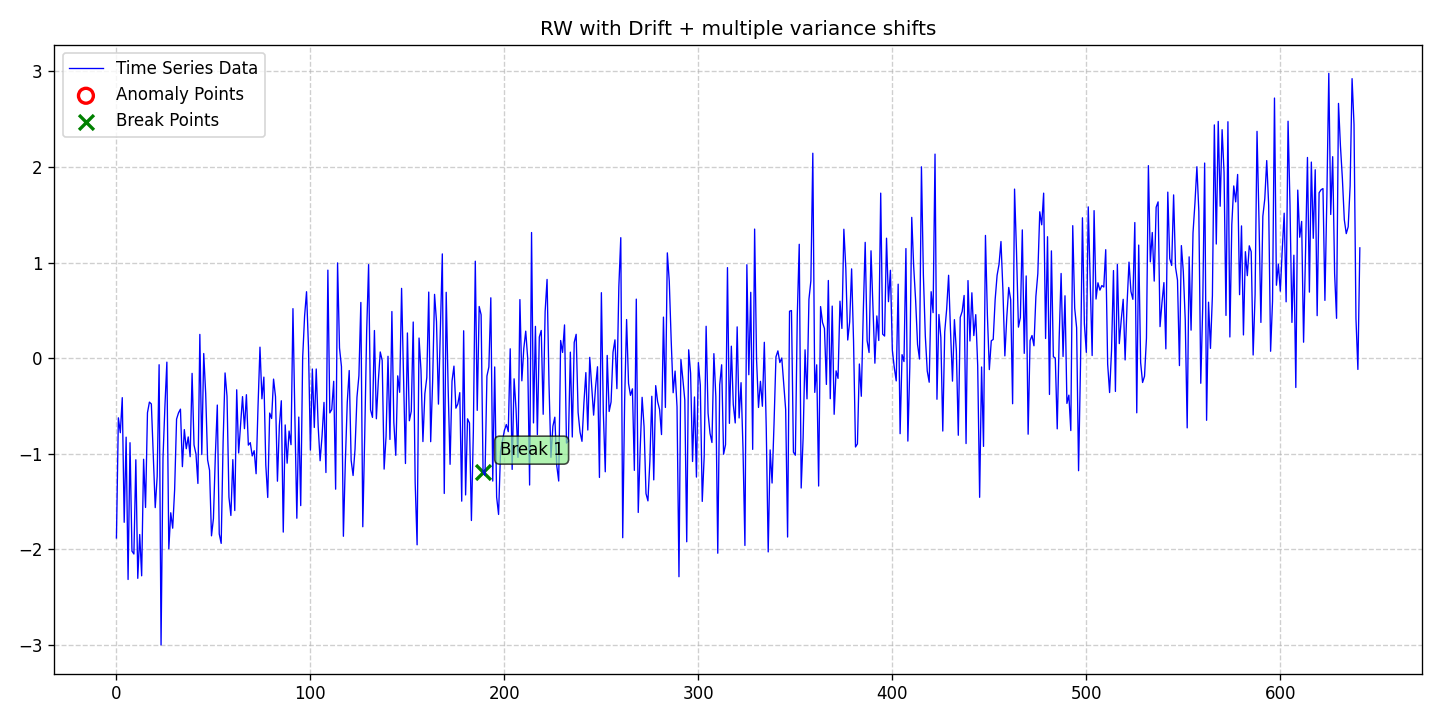

The table this chart was drawn from, first rows:
date, data, stationary, det_lin_up, det_lin_down, det_quad, det_cubic, det_exp, det_damped, stoc_trend, volatility, single_seas, multiple_seas, point_anom_single, point_anom_multi, collect_anom, context_anom, mean_shift, var_shift, trend_shift, point_anom_count, point_anom_location, point_anom_point, collect_anom_count
2020-01-01, -1.882, 0, 0, 0, 0, 0, 0, 0, 1, 0, 0, 0, 0, 0, 0, 0, 0, 1, 0, 0, none, , 0
2020-01-02, -0.6246, 0, 0, 0, 0, 0, 0, 0, 1, 0, 0, 0, 0, 0, 0, 0, 0, 1, 0, 0, none, , 0
2020-01-03, -0.7801, 0, 0, 0, 0, 0, 0, 0, 1, 0, 0, 0, 0, 0, 0, 0, 0, 1, 0, 0, none, , 0
2020-01-04, -0.4135, 0, 0, 0, 0, 0, 0, 0, 1, 0, 0, 0, 0, 0, 0, 0, 0, 1, 0, 0, none, , 0
2020-01-05, -1.718, 0, 0, 0, 0, 0, 0, 0, 1, 0, 0, 0, 0, 0, 0, 0, 0, 1, 0, 0, none, , 0
2020-01-06, -0.8268, 0, 0, 0, 0, 0, 0, 0, 1, 0, 0, 0, 0, 0, 0, 0, 0, 1, 0, 0, none, , 0
2020-01-07, -2.316, 0, 0, 0, 0, 0, 0, 0, 1, 0, 0, 0, 0, 0, 0, 0, 0, 1, 0, 0, none, , 0
2020-01-08, -0.8847, 0, 0, 0, 0, 0, 0, 0, 1, 0, 0, 0, 0, 0, 0, 0, 0, 1, 0, 0, none, , 0
2020-01-09, -2.019, 0, 0, 0, 0, 0, 0, 0, 1, 0, 0, 0, 0, 0, 0, 0, 0, 1, 0, 0, none, , 0
2020-01-10, -2.049, 0, 0, 0, 0, 0, 0, 0, 1, 0, 0, 0, 0, 0, 0, 0, 0, 1, 0, 0, none, , 0
2020-01-11, -1.063, 0, 0, 0, 0, 0, 0, 0, 1, 0, 0, 0, 0, 0, 0, 0, 0, 1, 0, 0, none, , 0
2020-01-12, -2.304, 0, 0, 0, 0, 0, 0, 0, 1, 0, 0, 0, 0, 0, 0, 0, 0, 1, 0, 0, none, , 0
2020-01-13, -1.845, 0, 0, 0, 0, 0, 0, 0, 1, 0, 0, 0, 0, 0, 0, 0, 0, 1, 0, 0, none, , 0
2020-01-14, -2.278, 0, 0, 0, 0, 0, 0, 0, 1, 0, 0, 0, 0, 0, 0, 0, 0, 1, 0, 0, none, , 0
2020-01-15, -1.058, 0, 0, 0, 0, 0, 0, 0, 1, 0, 0, 0, 0, 0, 0, 0, 0, 1, 0, 0, none, , 0
2020-01-16, -1.562, 0, 0, 0, 0, 0, 0, 0, 1, 0, 0, 0, 0, 0, 0, 0, 0, 1, 0, 0, none, , 0
2020-01-17, -0.571, 0, 0, 0, 0, 0, 0, 0, 1, 0, 0, 0, 0, 0, 0, 0, 0, 1, 0, 0, none, , 0
2020-01-18, -0.4598, 0, 0, 0, 0, 0, 0, 0, 1, 0, 0, 0, 0, 0, 0, 0, 0, 1, 0, 0, none, , 0
2020-01-19, -0.4795, 0, 0, 0, 0, 0, 0, 0, 1, 0, 0, 0, 0, 0, 0, 0, 0, 1, 0, 0, none, , 0
2020-01-20, -1.02, 0, 0, 0, 0, 0, 0, 0, 1, 0, 0, 0, 0, 0, 0, 0, 0, 1, 0, 0, none, , 0
2020-01-21, -1.564, 0, 0, 0, 0, 0, 0, 0, 1, 0, 0, 0, 0, 0, 0, 0, 0, 1, 0, 0, none, , 0
2020-01-22, -1.239, 0, 0, 0, 0, 0, 0, 0, 1, 0, 0, 0, 0, 0, 0, 0, 0, 1, 0, 0, none, , 0
2020-01-23, -0.06894, 0, 0, 0, 0, 0, 0, 0, 1, 0, 0, 0, 0, 0, 0, 0, 0, 1, 0, 0, none, , 0
2020-01-24, -3.001, 0, 0, 0, 0, 0, 0, 0, 1, 0, 0, 0, 0, 0, 0, 0, 0, 1, 0, 0, none, , 0
2020-01-25, -1.044, 0, 0, 0, 0, 0, 0, 0, 1, 0, 0, 0, 0, 0, 0, 0, 0, 1, 0, 0, none, , 0
2020-01-26, -0.4992, 0, 0, 0, 0, 0, 0, 0, 1, 0, 0, 0, 0, 0, 0, 0, 0, 1, 0, 0, none, , 0
2020-01-27, -0.04179, 0, 0, 0, 0, 0, 0, 0, 1, 0, 0, 0, 0, 0, 0, 0, 0, 1, 0, 0, none, , 0
2020-01-28, -1.995, 0, 0, 0, 0, 0, 0, 0, 1, 0, 0, 0, 0, 0, 0, 0, 0, 1, 0, 0, none, , 0
2020-01-29, -1.618, 0, 0, 0, 0, 0, 0, 0, 1, 0, 0, 0, 0, 0, 0, 0, 0, 1, 0, 0, none, , 0
2020-01-30, -1.779, 0, 0, 0, 0, 0, 0, 0, 1, 0, 0, 0, 0, 0, 0, 0, 0, 1, 0, 0, none, , 0
2020-01-31, -1.377, 0, 0, 0, 0, 0, 0, 0, 1, 0, 0, 0, 0, 0, 0, 0, 0, 1, 0, 0, none, , 0
2020-02-01, -0.6376, 0, 0, 0, 0, 0, 0, 0, 1, 0, 0, 0, 0, 0, 0, 0, 0, 1, 0, 0, none, , 0
2020-02-02, -0.5728, 0, 0, 0, 0, 0, 0, 0, 1, 0, 0, 0, 0, 0, 0, 0, 0, 1, 0, 0, none, , 0
2020-02-03, -0.5335, 0, 0, 0, 0, 0, 0, 0, 1, 0, 0, 0, 0, 0, 0, 0, 0, 1, 0, 0, none, , 0
2020-02-04, -1.135, 0, 0, 0, 0, 0, 0, 0, 1, 0, 0, 0, 0, 0, 0, 0, 0, 1, 0, 0, none, , 0
2020-02-05, -0.7475, 0, 0, 0, 0, 0, 0, 0, 1, 0, 0, 0, 0, 0, 0, 0, 0, 1, 0, 0, none, , 0
2020-02-06, -0.9479, 0, 0, 0, 0, 0, 0, 0, 1, 0, 0, 0, 0, 0, 0, 0, 0, 1, 0, 0, none, , 0
2020-02-07, -0.8242, 0, 0, 0, 0, 0, 0, 0, 1, 0, 0, 0, 0, 0, 0, 0, 0, 1, 0, 0, none, , 0
2020-02-08, -1.031, 0, 0, 0, 0, 0, 0, 0, 1, 0, 0, 0, 0, 0, 0, 0, 0, 1, 0, 0, none, , 0
2020-02-09, -0.1593, 0, 0, 0, 0, 0, 0, 0, 1, 0, 0, 0, 0, 0, 0, 0, 0, 1, 0, 0, none, , 0
2020-02-10, -0.9086, 0, 0, 0, 0, 0, 0, 0, 1, 0, 0, 0, 0, 0, 0, 0, 0, 1, 0, 0, none, , 0
2020-02-11, -1.003, 0, 0, 0, 0, 0, 0, 0, 1, 0, 0, 0, 0, 0, 0, 0, 0, 1, 0, 0, none, , 0
2020-02-12, -1.311, 0, 0, 0, 0, 0, 0, 0, 1, 0, 0, 0, 0, 0, 0, 0, 0, 1, 0, 0, none, , 0
2020-02-13, 0.2485, 0, 0, 0, 0, 0, 0, 0, 1, 0, 0, 0, 0, 0, 0, 0, 0, 1, 0, 0, none, , 0
2020-02-14, -1.009, 0, 0, 0, 0, 0, 0, 0, 1, 0, 0, 0, 0, 0, 0, 0, 0, 1, 0, 0, none, , 0
2020-02-15, 0.04852, 0, 0, 0, 0, 0, 0, 0, 1, 0, 0, 0, 0, 0, 0, 0, 0, 1, 0, 0, none, , 0
2020-02-16, -0.3663, 0, 0, 0, 0, 0, 0, 0, 1, 0, 0, 0, 0, 0, 0, 0, 0, 1, 0, 0, none, , 0
2020-02-17, -1.064, 0, 0, 0, 0, 0, 0, 0, 1, 0, 0, 0, 0, 0, 0, 0, 0, 1, 0, 0, none, , 0
2020-02-18, -1.173, 0, 0, 0, 0, 0, 0, 0, 1, 0, 0, 0, 0, 0, 0, 0, 0, 1, 0, 0, none, , 0
2020-02-19, -1.859, 0, 0, 0, 0, 0, 0, 0, 1, 0, 0, 0, 0, 0, 0, 0, 0, 1, 0, 0, none, , 0
2020-02-20, -1.679, 0, 0, 0, 0, 0, 0, 0, 1, 0, 0, 0, 0, 0, 0, 0, 0, 1, 0, 0, none, , 0
2020-02-21, -1.013, 0, 0, 0, 0, 0, 0, 0, 1, 0, 0, 0, 0, 0, 0, 0, 0, 1, 0, 0, none, , 0
2020-02-22, -0.4908, 0, 0, 0, 0, 0, 0, 0, 1, 0, 0, 0, 0, 0, 0, 0, 0, 1, 0, 0, none, , 0
2020-02-23, -1.84, 0, 0, 0, 0, 0, 0, 0, 1, 0, 0, 0, 0, 0, 0, 0, 0, 1, 0, 0, none, , 0
2020-02-24, -1.938, 0, 0, 0, 0, 0, 0, 0, 1, 0, 0, 0, 0, 0, 0, 0, 0, 1, 0, 0, none, , 0
2020-02-25, -0.8721, 0, 0, 0, 0, 0, 0, 0, 1, 0, 0, 0, 0, 0, 0, 0, 0, 1, 0, 0, none, , 0
2020-02-26, -0.1548, 0, 0, 0, 0, 0, 0, 0, 1, 0, 0, 0, 0, 0, 0, 0, 0, 1, 0, 0, none, , 0
2020-02-27, -0.3981, 0, 0, 0, 0, 0, 0, 0, 1, 0, 0, 0, 0, 0, 0, 0, 0, 1, 0, 0, none, , 0
2020-02-28, -1.454, 0, 0, 0, 0, 0, 0, 0, 1, 0, 0, 0, 0, 0, 0, 0, 0, 1, 0, 0, none, , 0
2020-02-29, -1.646, 0, 0, 0, 0, 0, 0, 0, 1, 0, 0, 0, 0, 0, 0, 0, 0, 1, 0, 0, none, , 0
... 582 more rows
